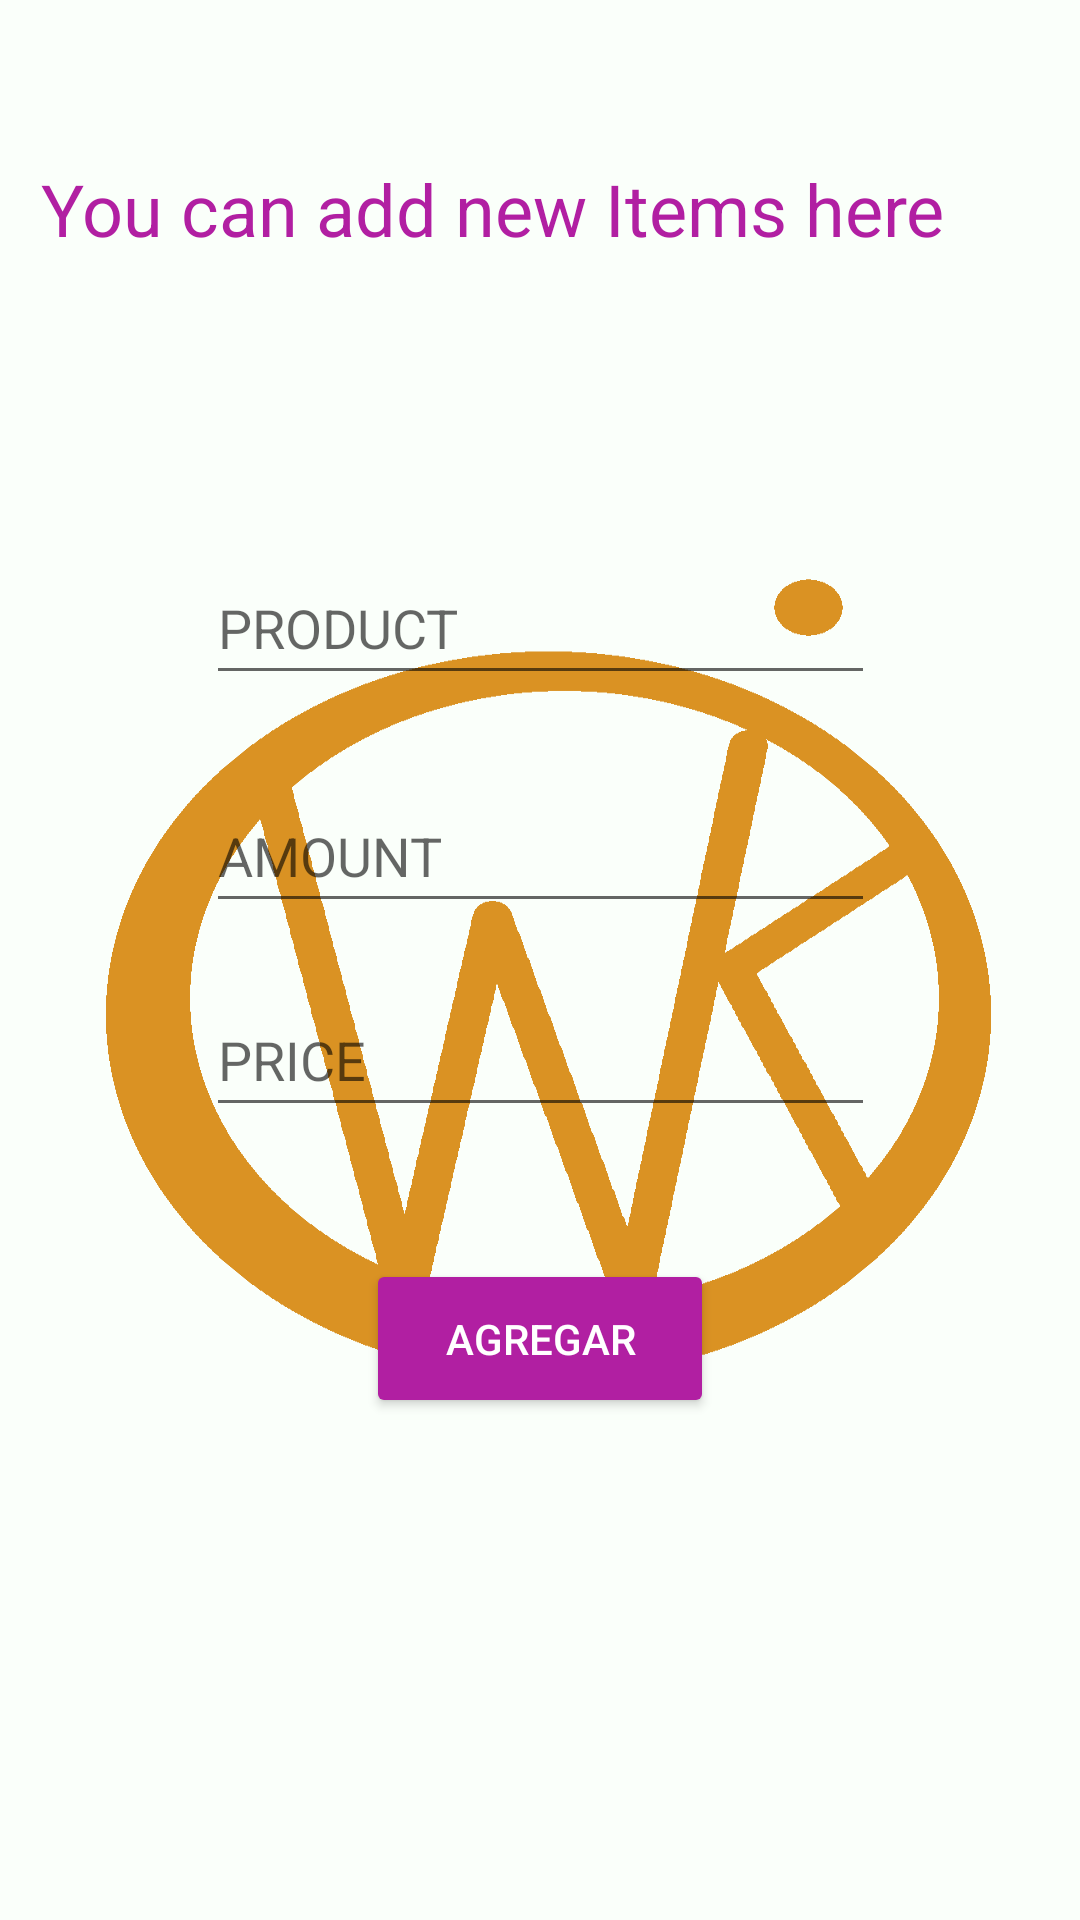

This screen was rendered from an Android layout file. Write that file and the resources it references.
<!-- AndroidManifest.xml: application theme Theme.DataBase -->
<!-- res/layout/agregar.xml -->
<?xml version="1.0" encoding="utf-8"?>
<androidx.constraintlayout.widget.ConstraintLayout xmlns:android="http://schemas.android.com/apk/res/android"
    xmlns:app="http://schemas.android.com/apk/res-auto"
    xmlns:tools="http://schemas.android.com/tools"
    android:layout_width="match_parent"
    android:layout_height="match_parent"
    android:background="@drawable/owik2">


    <Button
        android:id="@+id/button"
        android:layout_width="116dp"
        android:layout_height="53dp"
        android:layout_marginTop="44dp"
        android:layout_weight="1"
        android:text="Agregar"
        android:textColor="@color/white"
        app:backgroundTint="@color/Purpura"
        app:layout_constraintEnd_toEndOf="parent"
        app:layout_constraintStart_toStartOf="parent"
        app:layout_constraintTop_toBottomOf="@+id/price" />


    <EditText
        android:id="@+id/price"
        android:layout_width="223dp"
        android:layout_height="48dp"
        android:layout_marginTop="20dp"
        android:layout_weight="1"
        android:ems="10"
        android:hint="PRICE"
        android:inputType="numberDecimal|numberSigned"
        app:layout_constraintEnd_toEndOf="parent"
        app:layout_constraintStart_toStartOf="parent"
        app:layout_constraintTop_toBottomOf="@+id/amount" />


    <EditText
        android:id="@+id/amount"
        android:layout_width="223dp"
        android:layout_height="48dp"
        android:layout_marginTop="28dp"
        android:layout_weight="1"
        android:ems="10"
        android:hint="AMOUNT"
        android:inputType="number"
        app:layout_constraintEnd_toEndOf="parent"
        app:layout_constraintStart_toStartOf="parent"
        app:layout_constraintTop_toBottomOf="@+id/name" />

    <EditText
        android:id="@+id/name"
        android:layout_width="223dp"
        android:layout_height="48dp"
        android:layout_weight="1"
        android:ems="10"
        android:hint="PRODUCT"
        android:inputType="textPersonName"
        app:layout_constraintBottom_toBottomOf="parent"
        app:layout_constraintEnd_toEndOf="parent"
        app:layout_constraintStart_toStartOf="parent"
        app:layout_constraintTop_toTopOf="parent"
        app:layout_constraintVertical_bias="0.31" />

    <TextView
        android:id="@+id/textView9"
        android:layout_width="332dp"
        android:layout_height="72dp"
        android:text="You can add new Items here"
        android:textColor="@color/Purpura"
        android:textSize="24sp"
        app:layout_constraintBottom_toBottomOf="parent"
        app:layout_constraintEnd_toEndOf="parent"
        app:layout_constraintHorizontal_bias="0.493"
        app:layout_constraintStart_toStartOf="parent"
        app:layout_constraintTop_toTopOf="parent"
        app:layout_constraintVertical_bias="0.094" />
</androidx.constraintlayout.widget.ConstraintLayout>
<!-- resources referenced by this layout -->
<resources>
  <color name="Purpura">#B11FA2</color>
  <color name="white">#FFFFFFFF</color>
  <!-- drawable owik2: png bitmap (drawable, 17465 bytes) -->
  <style name="Theme.DataBase" parent="Theme.MaterialComponents.DayNight.DarkActionBar">
          
          <item name="colorPrimary">@color/black</item>
          <item name="colorPrimaryVariant">@color/black</item>
          <item name="colorOnPrimary">@color/black</item>
          
          <item name="colorSecondary">@color/teal_200</item>
          <item name="colorSecondaryVariant">@color/teal_700</item>
          <item name="colorOnSecondary">@color/black</item>
          
          <item name="android:statusBarColor" tools:targetApi="l">@color/black</item>
  
          
      </style>
  <color name="black">#FF000000</color>
  <color name="teal_200">#FF03DAC5</color>
  <color name="teal_700">#FF018786</color>
</resources>
